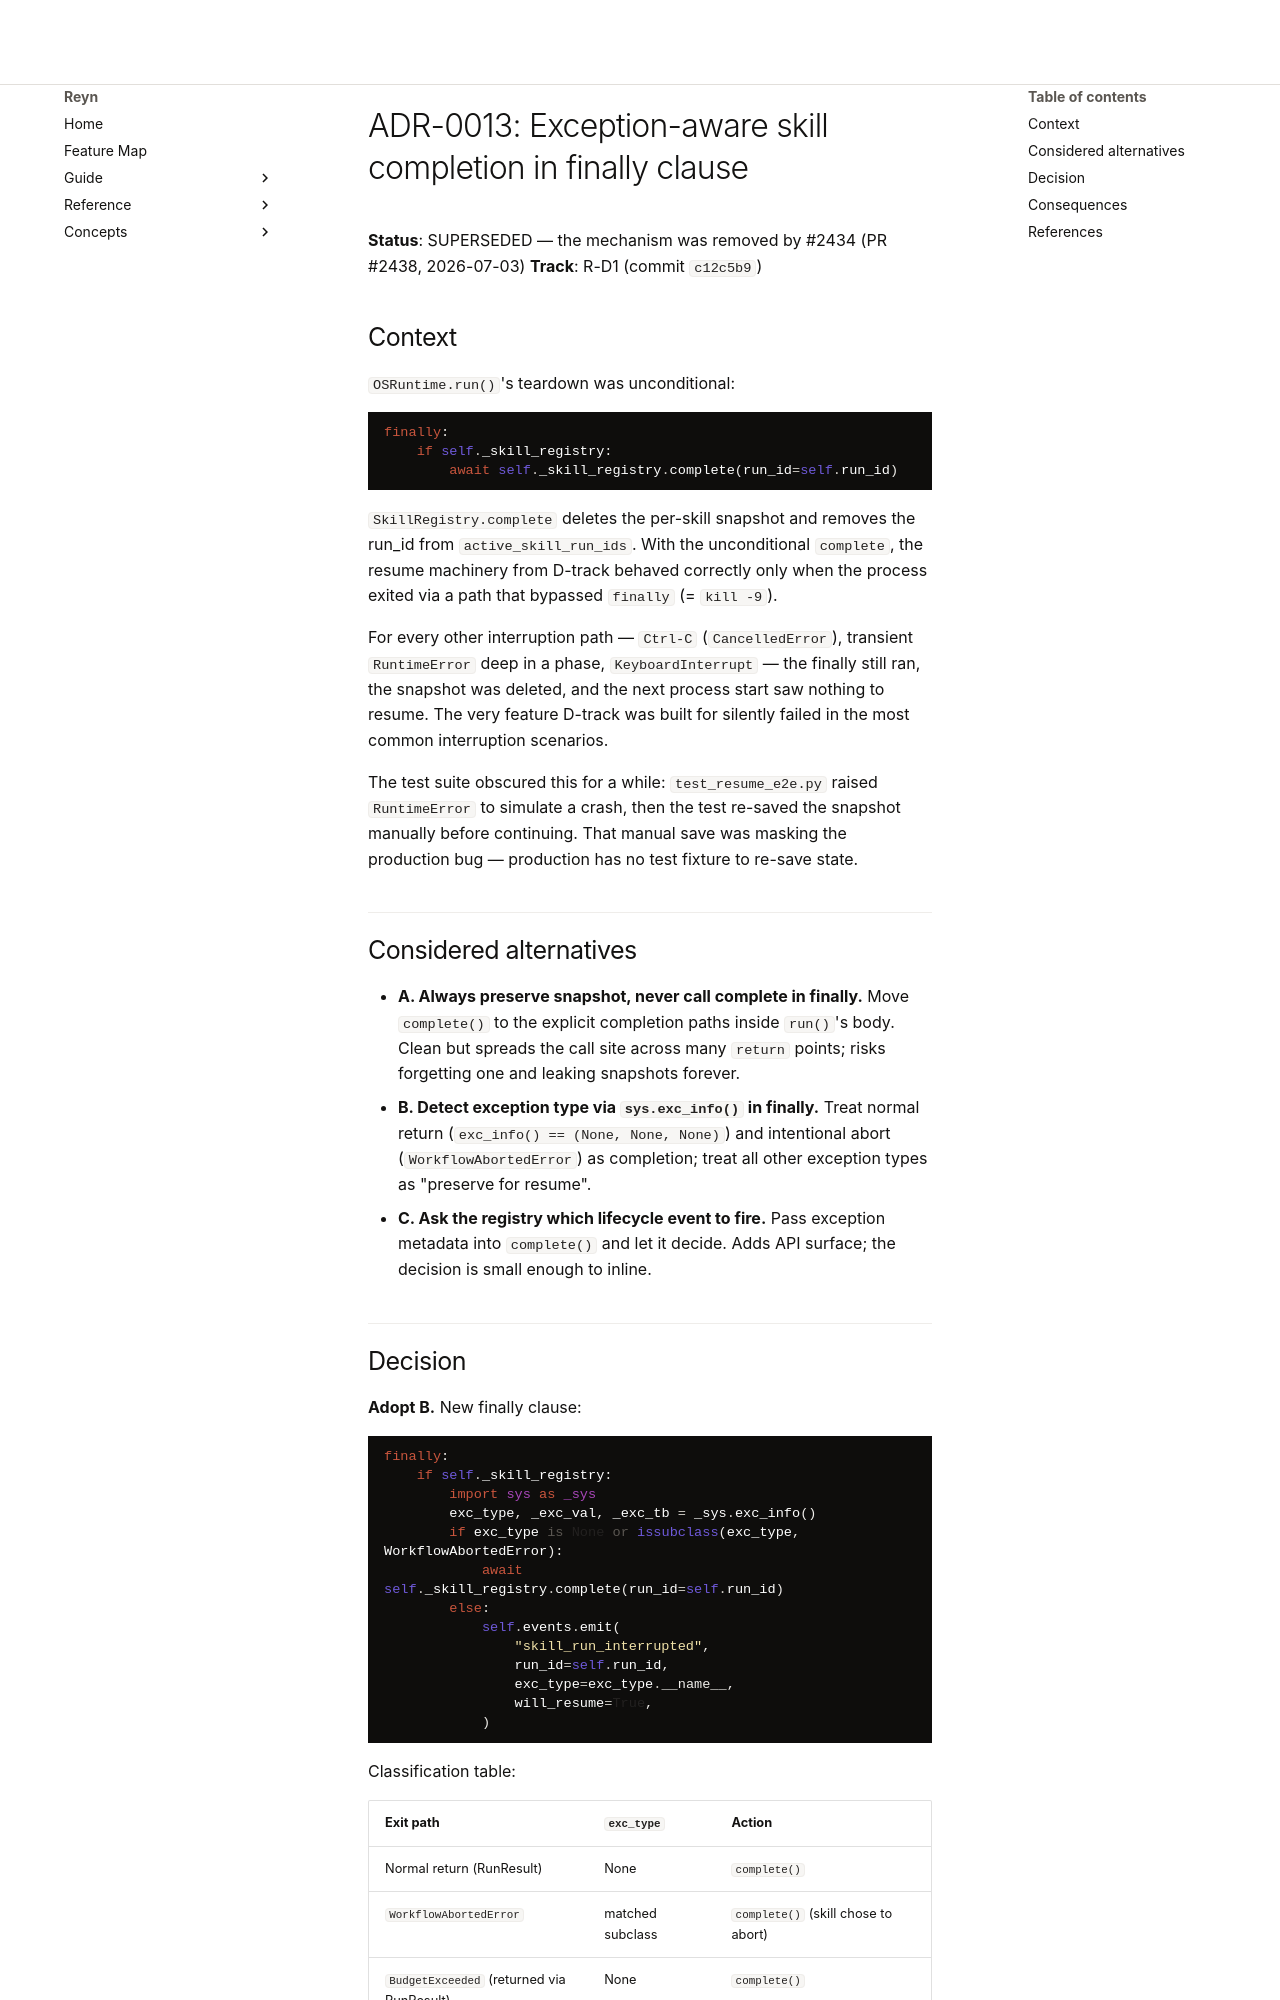

repository: tya5/reyn · page: deep-dives/decisions/0013-exception-aware-crash-lifecycle/index.html · generator: mkdocs

# ADR-0013: Exception-aware skill completion in finally clause

**Status**: SUPERSEDED — the mechanism was removed by #2434 (PR #2438, 2026-07-03)
**Track**: R-D1 (commit `c12c5b9`)

## Context

`OSRuntime.run()`'s teardown was unconditional:

```python
finally:
    if self._skill_registry:
        await self._skill_registry.complete(run_id=self.run_id)
```

`SkillRegistry.complete` deletes the per-skill snapshot and removes the
run_id from `active_skill_run_ids`. With the unconditional `complete`,
the resume machinery from D-track behaved correctly only when the
process exited via a path that bypassed `finally` (= `kill -9`).

For every other interruption path — `Ctrl-C` (`CancelledError`),
transient `RuntimeError` deep in a phase, `KeyboardInterrupt` — the
finally still ran, the snapshot was deleted, and the next process
start saw nothing to resume. The very feature D-track was built for
silently failed in the most common interruption scenarios.

The test suite obscured this for a while: `test_resume_e2e.py` raised
`RuntimeError` to simulate a crash, then the test re-saved the
snapshot manually before continuing. That manual save was masking the
production bug — production has no test fixture to re-save state.

## Considered alternatives

- **A. Always preserve snapshot, never call complete in finally.** Move
  `complete()` to the explicit completion paths inside `run()`'s body.
  Clean but spreads the call site across many `return` points; risks
  forgetting one and leaking snapshots forever.
- **B. Detect exception type via `sys.exc_info()` in finally.** Treat
  normal return (`exc_info() == (None, None, None)`) and intentional
  abort (`WorkflowAbortedError`) as completion; treat all other
  exception types as "preserve for resume".
- **C. Ask the registry which lifecycle event to fire.** Pass exception
  metadata into `complete()` and let it decide. Adds API surface; the
  decision is small enough to inline.
